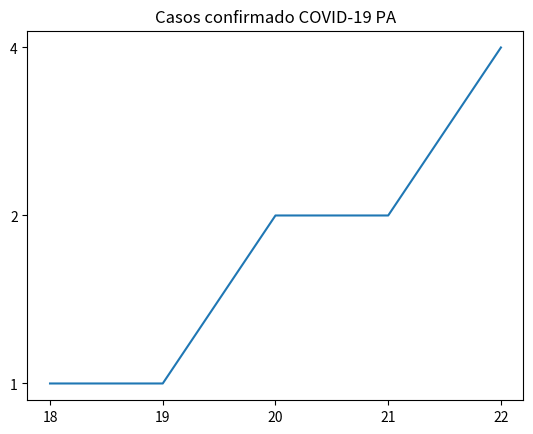

Write Python code to recreate this figure. (Note: this script raises an exception after producing the figure.)
####Casos confirmados no Pará####

import matplotlib.pyplot as plt

x = ["18","19","20","21","22"]
y = ["1","1","2","2","4"]


titulo ="Casos confirmado COVID-19 PA"
Labx = "Dias de Março"
laby = "Quantidade"

plt.title(titulo)
plt.plot(x,y, label = "Casos confirmados")
plt.scatter(x,y, color = "R")
plt.xlabel(Labx)
plt.ylabel(laby)

plt.legend()
plt.show()
